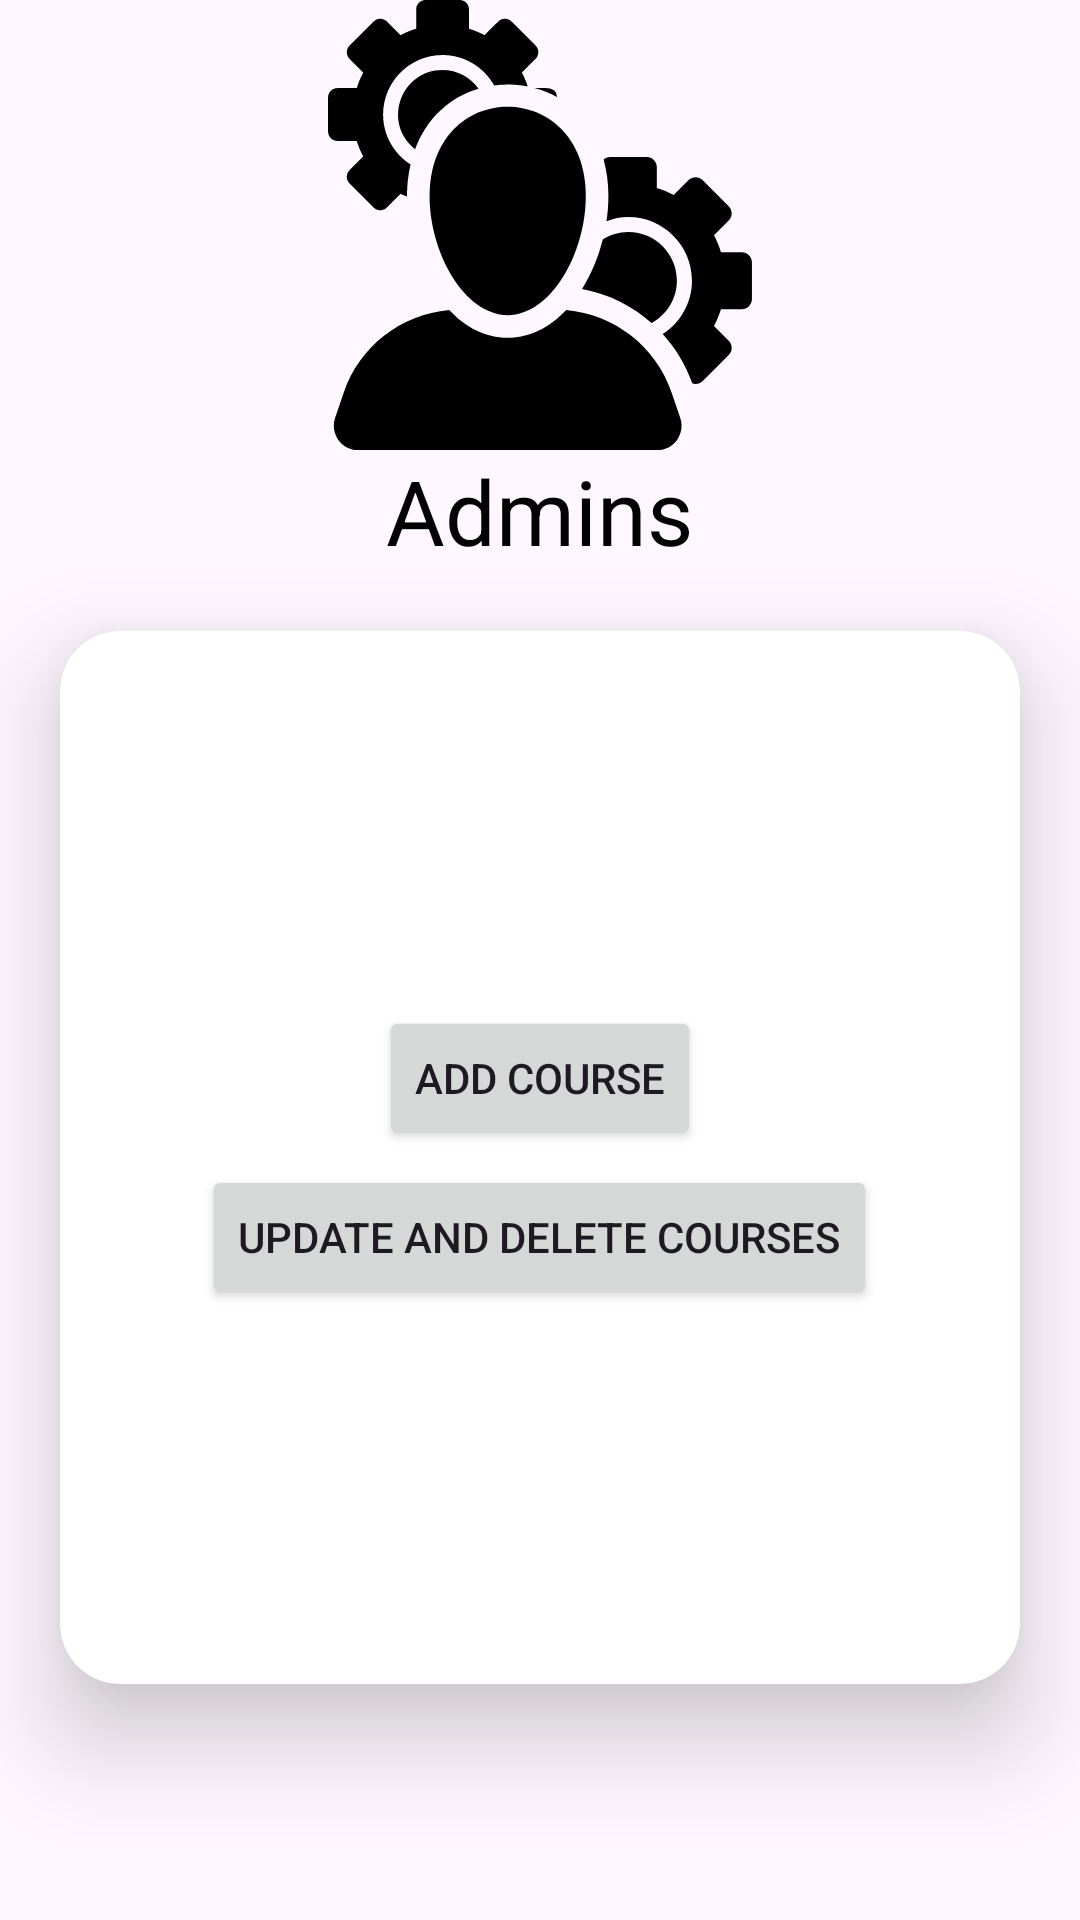

Produce the Android XML layout that renders to this screen, including the resource entries it uses.
<!-- AndroidManifest.xml: application theme Theme.CourseHubManagerFinalPoject -->
<!-- res/layout/activity_dashboard.xml -->
<?xml version="1.0" encoding="utf-8"?>
<androidx.constraintlayout.widget.ConstraintLayout xmlns:android="http://schemas.android.com/apk/res/android"
    xmlns:app="http://schemas.android.com/apk/res-auto"
    xmlns:tools="http://schemas.android.com/tools"
    android:id="@+id/main"
    android:layout_width="match_parent"
    android:layout_height="match_parent"
    android:orientation="vertical"
    tools:context=".DashboardActivity">
    <LinearLayout
        android:id="@+id/linear"
        android:layout_width="wrap_content"
        android:layout_height="wrap_content"
        android:orientation="vertical"
        app:layout_constraintTop_toTopOf="parent"
        app:layout_constraintStart_toStartOf="parent"
        app:layout_constraintEnd_toEndOf="parent">
        <ImageView
            android:id="@+id/image"
            android:layout_width="150dp"
            android:src="@drawable/admin_with_cogwheels_svgrepo_com"
            android:layout_height="150dp" />

        <TextView
            android:id="@+id/tv_admin"
            android:layout_width="wrap_content"
            android:layout_height="wrap_content"
            android:layout_gravity="center"
            android:text="Admins"
            android:textColor="@color/black"
            android:textSize="30sp"
            app:layout_constraintBottom_toTopOf="@+id/card"/>
    </LinearLayout>

    <androidx.cardview.widget.CardView
        android:id="@+id/card"
        android:layout_width="match_parent"
        android:layout_height="351dp"
        app:cardCornerRadius="20dp"
        app:cardElevation="20dp"
        android:layout_margin="20dp"
        app:layout_constraintTop_toBottomOf="@id/linear"
        app:layout_constraintEnd_toEndOf="parent"
        android:layout_marginTop="10dp"
        app:layout_constraintStart_toStartOf="parent">

        <LinearLayout
            android:layout_width="match_parent"
            android:layout_height="match_parent"
            android:gravity="center"
            android:orientation="vertical">

            <Button
                android:id="@+id/Add_course"
                android:layout_width="wrap_content"
                android:layout_height="wrap_content"
                android:text="Add Course"/>

            <Button
                android:id="@+id/update_courses"
                android:layout_width="wrap_content"
                android:layout_height="wrap_content"
                android:layout_marginTop="5dp"
                android:text="Update and delete Courses"/>


        </LinearLayout>
    </androidx.cardview.widget.CardView>


</androidx.constraintlayout.widget.ConstraintLayout>
<!-- resources referenced by this layout -->
<resources>
  <!-- drawable admin_with_cogwheels_svgrepo_com: vector/xml drawable (drawable, 3383 chars, omitted) -->
  <style name="Theme.CourseHubManagerFinalPoject" parent="Base.Theme.CourseHubManagerFinalPoject" />
  <style name="Base.Theme.CourseHubManagerFinalPoject" parent="Theme.Material3.DayNight.NoActionBar">
          
          
      </style>
  <!-- not gathered from this repository: default colours our renderer supplied (Android Studio template values) -->
  <color name="black">#FF000000</color>
</resources>
